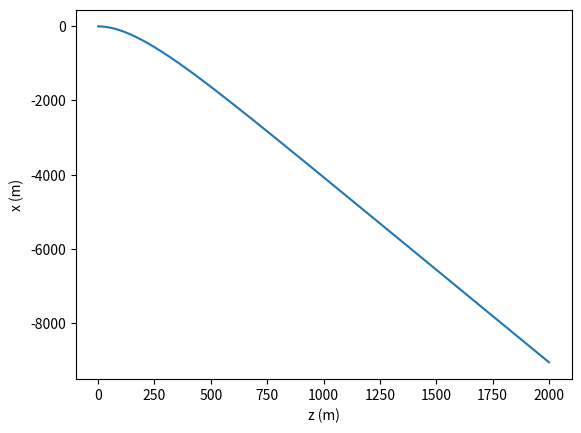

Recreate this plot in Python.
import math
from math import sqrt

import matplotlib.pyplot as plt
import numpy as np

# Global constants
A = 3  # Assume cross section area is 10m^2
C = 0.35
P = 1.225  # 1.225g/L air density at 15 degrees Celsius
M = 120.00  # 100kg + 20kg = 120kg

def xDisplacementFunction(z):
    # Constants
    Vwa = -5.00  # Wind velocity 1000m and below
    Vwb = 5.00  # Wind velocity above 1000m

    Vw = Vwa

    d = []

    for k in z:
        currentD = Vw*math.exp((-C*P*A*k)/(2*M))*((2*M)/(C*P*A)) + Vw*k - Vw*((2*M) / (C*P*A))
        d.append(currentD)

    return d

if __name__ == "__main__":
    plt.ylabel('x (m)')
    plt.xlabel('z (m)')

    z = np.arange(0, 2000, 0.001)
    x = xDisplacementFunction(z)

    # file = open('true_dynamics.dat', 'w')
    # for i in z:
    #     file.write('z: ' + str(i) + ' x: ' + str(xDisplacementFunction(i)) + '\n')
    #
    # file.close()

    plt.plot(z, x)

    plt.show()
